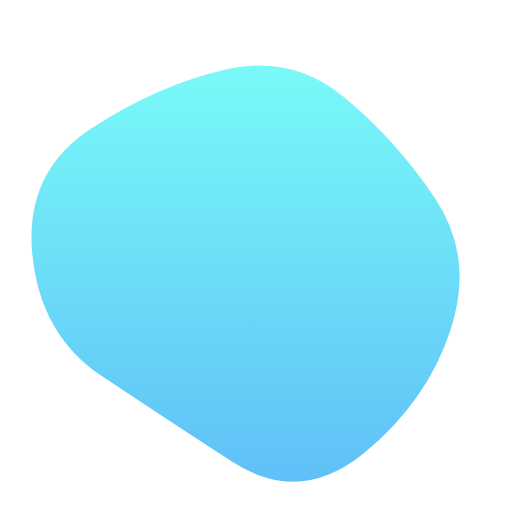
t = 0.00 s
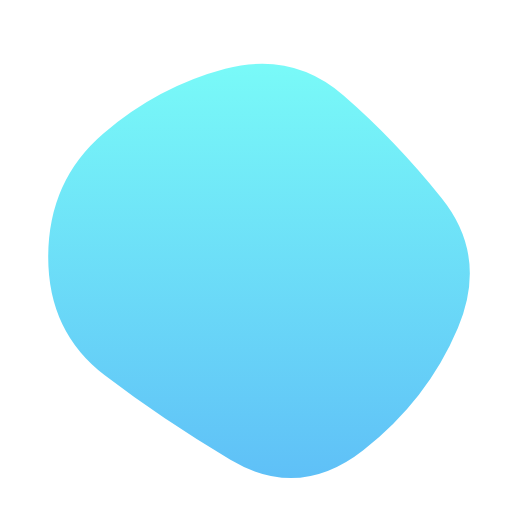
t = 0.83 s
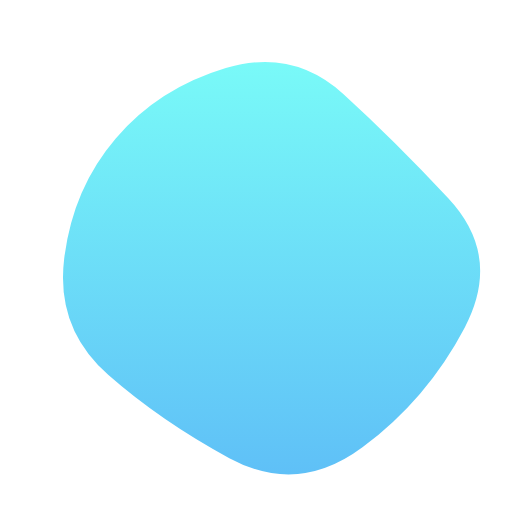
t = 1.67 s
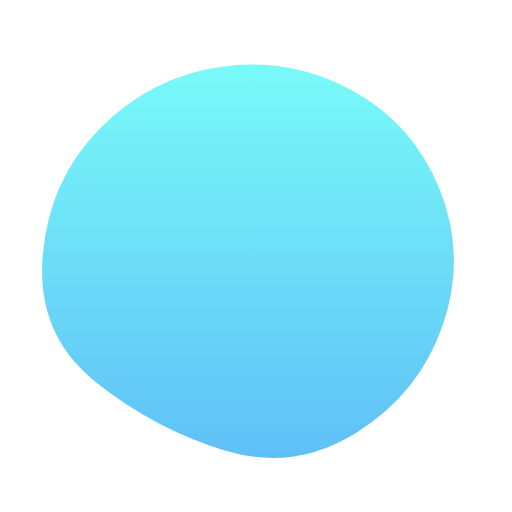
t = 2.50 s
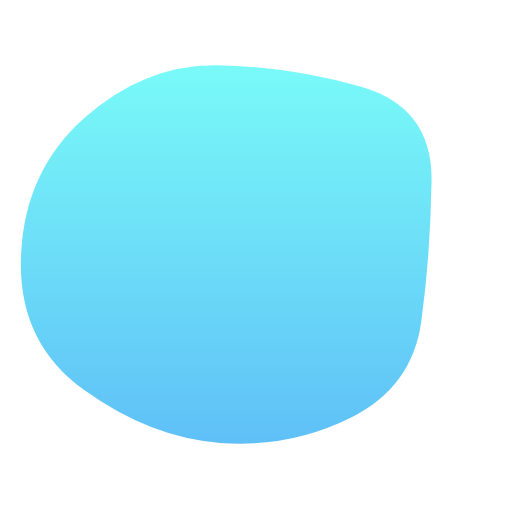
t = 3.33 s
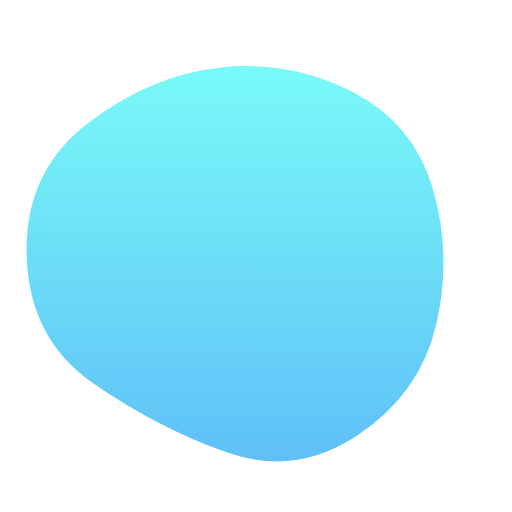
t = 4.17 s

The animated SVG that drew these frames (rendered in a browser with its animation timeline set to each time). Animation: 1 SMIL element (animate=1); one cycle of 5.00 s, repeats indefinitely.

<svg version="1.1" xmlns="http://www.w3.org/2000/svg" viewBox="0 0 500 500" width="100%" id="blobSvg">
                        <defs>
                        <linearGradient id="gradient" x1="0%" y1="0%" x2="0%" y2="100%">
                            <stop offset="0%" style="stop-color: rgb(121, 250, 248);"></stop>
                            <stop offset="100%" style="stop-color: rgb(95, 192, 247);"></stop>
                        </linearGradient>
                        </defs>
                        <path id="blob" fill="url(#gradient)">
                            <animate attributeName="d" dur="5000ms" repeatCount="indefinite" values="M440.5,320.5Q418,391,355.5,442.5Q293,494,226,450.5Q159,407,99,367Q39,327,31.5,247.5Q24,168,89,125.5Q154,83,219.5,68Q285,53,335.5,94.5Q386,136,424.5,193Q463,250,440.5,320.5Z;M453.78747,319.98894Q416.97789,389.97789,353.96683,436.87838Q290.95577,483.77887,223.95577,447.43366Q156.95577,411.08845,105.64373,365.97789Q54.33169,320.86732,62.67444,252.61056Q71.01719,184.3538,113.01965,135.21007Q155.02211,86.06634,220.52211,66.46683Q286.02211,46.86732,335.5,91.94472Q384.97789,137.02211,437.78747,193.51106Q490.59704,250,453.78747,319.98894Z;M411.39826,313.90633Q402.59677,377.81265,342.92059,407.63957Q283.24442,437.46649,215.13648,432.5428Q147.02853,427.61911,82.23325,380.9572Q17.43796,334.29529,20.45223,250.83809Q23.46649,167.38089,82.5856,115.05707Q141.70471,62.73325,212.19045,63.73015Q282.67618,64.72705,352.67308,84.79839Q422.66998,104.86972,421.43486,177.43486Q420.19974,250,411.39826,313.90633Z;M440.5,320.5Q418,391,355.5,442.5Q293,494,226,450.5Q159,407,99,367Q39,327,31.5,247.5Q24,168,89,125.5Q154,83,219.5,68Q285,53,335.5,94.5Q386,136,424.5,193Q463,250,440.5,320.5Z;"></animate>
                        </path>
                    </svg>